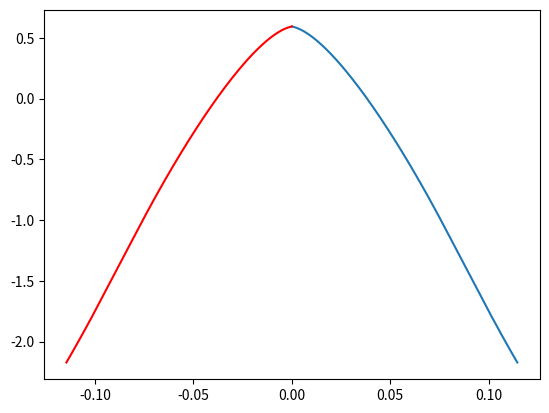

Here is the Python script that generated this plot:
import math
import matplotlib.pyplot as plt
import numpy as np

def espelhar_graf(xp,yp):
    dx = -(xp)
    xp2 = (xp_list[0]) + dx
    xp_list_espelhada.append(xp2)
    zp_list_espelhada.append(zp)

xp_list = []
xp_list_espelhada = []
zp_list = []
zp_list_espelhada = []

raio = 0.035    # Radius of the absorber
g = 0.025       # Distance from the absorber to the CPC end
phi = np.deg2rad(63/2)
n1 = math.sqrt(2*raio*g + pow(g, 2))



# AB

thetao = math.acos(raio /(raio + g))
theta = thetao
while True:
    funI = math.sqrt(2*raio*g + pow(g, 2)) + raio*(theta - thetao)
    xp = raio*math.sin(theta) - funI*math.cos(theta)
    xp_list.append(xp)
    zp = theta*math.cos(theta) + funI*math.sin(theta)
    zp_list.append(zp)
    theta += 0.01
    if theta >= (np.deg2rad(90) + phi):
        xp_list.pop()
        zp_list.pop()
        break
    espelhar_graf(xp, zp)

# BC

thetao = math.acos(raio /(raio + g))
theta = np.deg2rad(90) + phi
while True:
    funI = (2*(math.sqrt(2*raio*g + pow(g,2)) - raio*thetao) + raio*(np.deg2rad(90) + phi + theta - math.cos(theta - phi))) / (1 + math.sin(theta - phi))
    xp = raio * math.sin(theta) - funI * math.cos(theta)
    print(xp)
    xp_list.append(xp)
    zp = theta * math.cos(theta) + funI * math.sin(theta)
    print(zp)
    zp_list.append(zp)
    theta += 0.01
    if theta >= np.deg2rad(150):
        xp_list.pop()
        zp_list.pop()
        break
    espelhar_graf(xp, zp)

plt.plot(xp_list,zp_list)
plt.plot(xp_list_espelhada,zp_list_espelhada,color = 'r')
plt.show()

